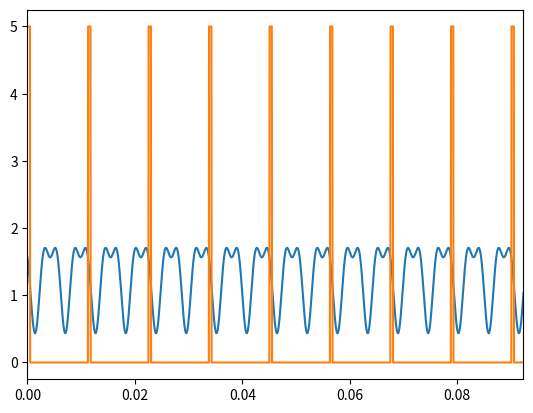

Write the Python code that produced this figure.
import numpy as np
from matplotlib import animation, pyplot as plt

pi = np.pi

fig,ax = plt.subplots()

DP = .8

def sim_pol_data(S0,w0,t0,sig_level=1,ns_level = 0):
    Npts = len(t)
    a = (2*S0[0]+S0[1])/4
    b = S0[3]/2
    c = S0[1]/4
    d = S0[2]/4
    ns = ns_level*np.random.randn(Npts)
    return a + b*np.sin(2*w*t) + c*np.cos(4*w*t) + d*np.sin(4*w*t) + ns

w = 2*pi*88.8
t = np.linspace(0,2*pi/w*8.2,5000)


S = 2*np.array([1,.706*DP,0*DP,-.706*DP])
y = sim_pol_data(S,w,t)
triggered = 5*(np.mod(w*t,2*pi) < pi/12)
ln1, = ax.plot(t,y)
ln2, = ax.plot(t,triggered)
ax.set_xlim(min(t),max(t))

def init_animation():
	return ln1,ln2,

def animate(frm):
	DP = .8
	S = 2*np.array([1,DP*np.cos(frm/18.)/np.sqrt(2),DP*np.sin(frm/18.)/np.sqrt(2),-.706*DP])

	ln1.set_data(t,sim_pol_data(S,w,t,ns_level=.05))
	ln2.set_data(t,5*(np.mod(w*t,2*pi) < pi/12))
	return ln1,ln2,
ani = animation.FuncAnimation(fig,animate,init_func = init_animation, interval = 125)

plt.show()